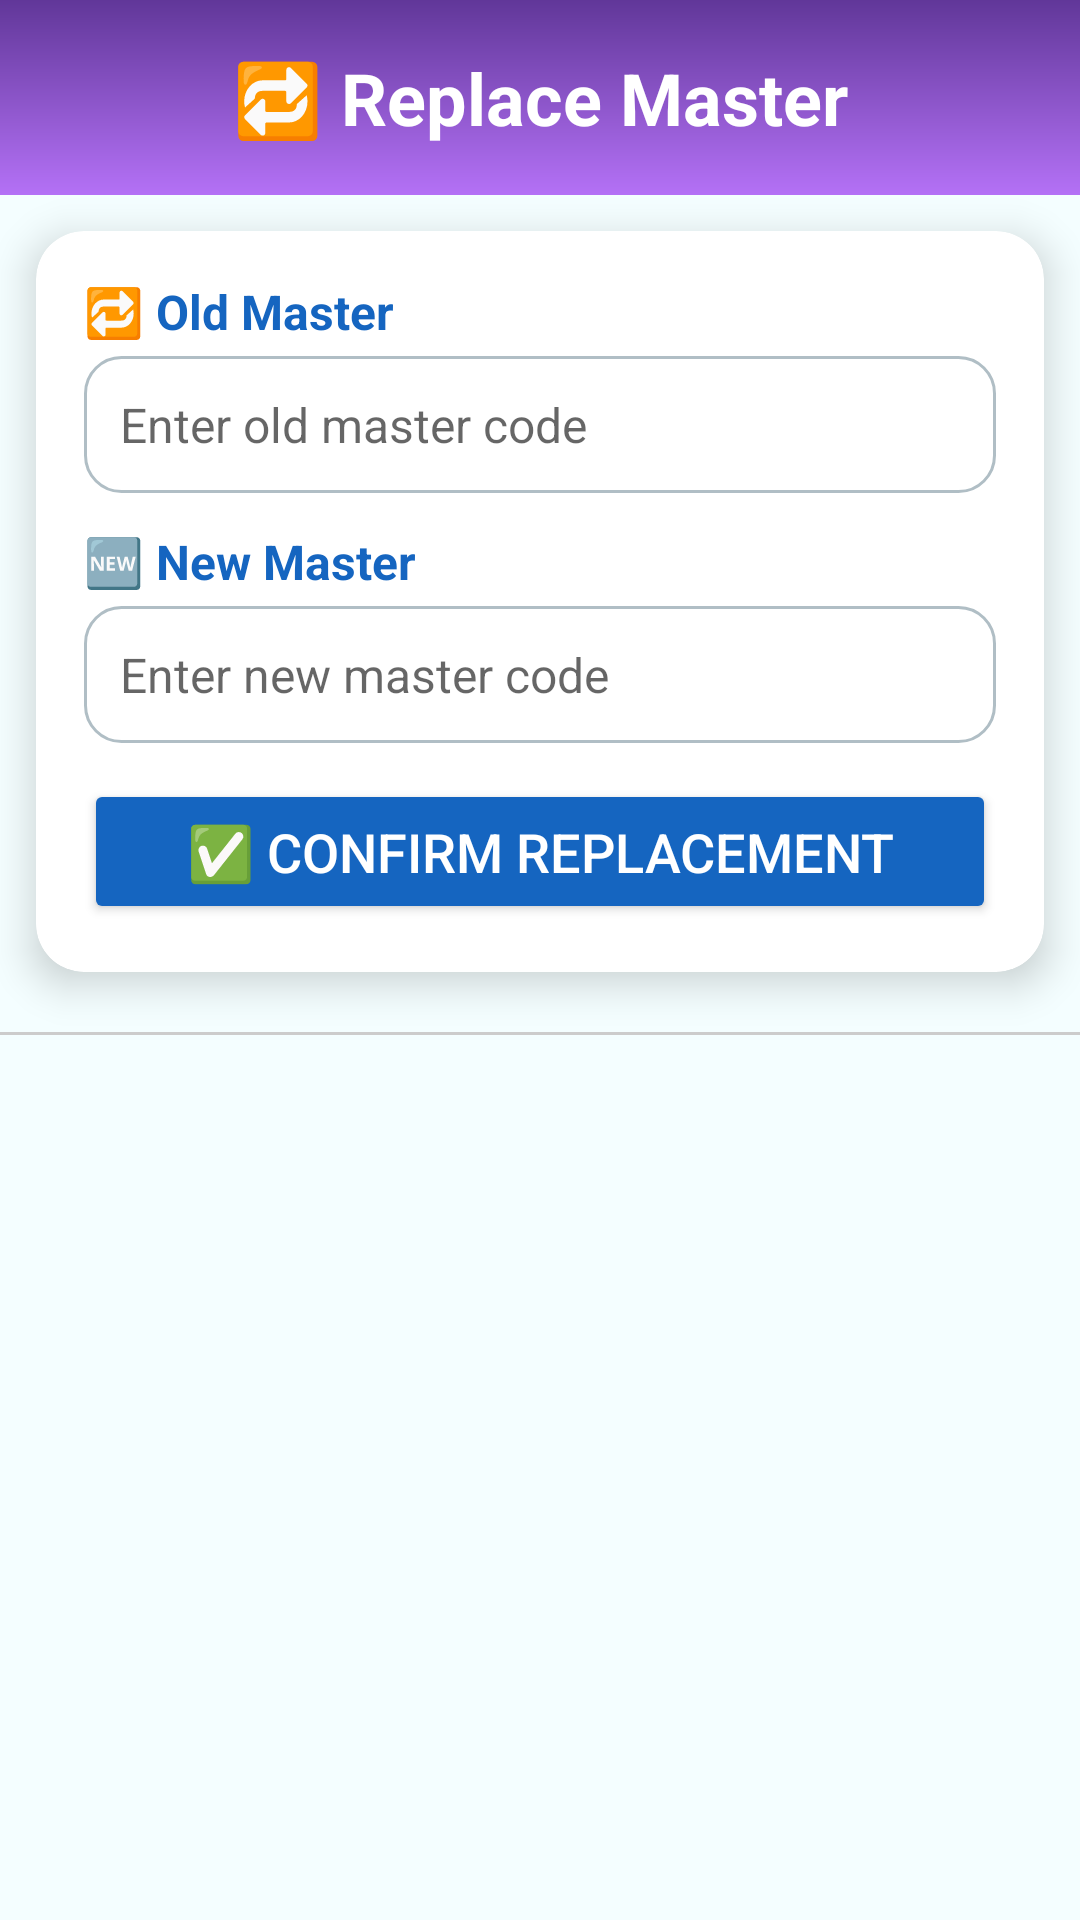

The Android layout XML behind this screen, and the referenced resources:
<!-- AndroidManifest.xml: application theme Theme.WGPLLOCATION -->
<!-- res/layout/cambio_master.xml -->
<?xml version="1.0" encoding="utf-8"?>
<LinearLayout
    xmlns:android="http://schemas.android.com/apk/res/android"
    xmlns:app="http://schemas.android.com/apk/res-auto"
    android:layout_width="match_parent"
    android:layout_height="match_parent"
    android:orientation="vertical"
    android:background="#F4FEFF">

    
    <FrameLayout
        android:layout_width="match_parent"
        android:layout_height="65dp"
        android:background="@drawable/bg_header_gradient_change"
        android:gravity="center">

        <TextView
            android:id="@+id/txtNamemodule"
            android:layout_width="match_parent"
            android:layout_height="match_parent"
            android:gravity="center"
            android:text="🔁 Replace Master"
            android:textColor="#FFFFFF"
            android:textSize="24sp"
            android:textStyle="bold" />
    </FrameLayout>

    
    <androidx.cardview.widget.CardView
        android:layout_width="match_parent"
        android:layout_height="wrap_content"
        android:layout_marginStart="12dp"
        android:layout_marginEnd="12dp"
        android:layout_marginTop="12dp"
        android:layout_marginBottom="8dp"
        app:cardCornerRadius="16dp"
        app:cardElevation="8dp"
        android:backgroundTint="#FFFFFF">

        <LinearLayout
            android:layout_width="match_parent"
            android:layout_height="wrap_content"
            android:orientation="vertical"
            android:padding="16dp">

            
            <TextView
                android:layout_width="match_parent"
                android:layout_height="wrap_content"
                android:text="🔁 Old Master"
                android:textColor="#1565C0"
                android:textStyle="bold"
                android:textSize="16sp"
                android:layout_marginBottom="4dp"/>

            <EditText
                android:id="@+id/editTextOldMaster"
                android:layout_width="match_parent"
                android:layout_height="wrap_content"
                android:hint="Enter old master code"
                android:background="@drawable/bg_edittext"
                android:inputType="text"
                android:padding="12dp"
                android:textColor="#000000"
                android:textSize="16sp"
                android:layout_marginBottom="12dp"/>

            
            <TextView
                android:layout_width="match_parent"
                android:layout_height="wrap_content"
                android:text="🆕 New Master"
                android:textColor="#1565C0"
                android:textStyle="bold"
                android:textSize="16sp"
                android:layout_marginBottom="4dp"/>

            <EditText
                android:id="@+id/editTextNewMaster"
                android:layout_width="match_parent"
                android:layout_height="wrap_content"
                android:hint="Enter new master code"
                android:background="@drawable/bg_edittext"
                android:inputType="text"
                android:padding="12dp"
                android:textColor="#000000"
                android:textSize="16sp"
                android:layout_marginBottom="12dp"/>

            
            <Button
                android:id="@+id/btnConfirm"
                android:layout_width="match_parent"
                android:layout_height="wrap_content"
                android:text="✅ Confirm Replacement"
                android:textSize="18sp"
                android:textColor="#FFFFFF"
                android:backgroundTint="#1565C0"
                android:padding="12dp"
                android:elevation="4dp"/>
        </LinearLayout>
    </androidx.cardview.widget.CardView>

    
    <View
        android:layout_width="match_parent"
        android:layout_height="1dp"
        android:layout_marginTop="12dp"
        android:background="#CCCCCC" />

    
    <TextView
        android:id="@+id/lbl_linea"
        android:layout_width="match_parent"
        android:layout_height="wrap_content"
        android:layout_marginTop="8dp"
        android:layout_marginEnd="12dp"
        android:gravity="start"
        android:text=""
        android:textColor="#2F3FD3"
        android:textSize="16sp"
        android:textStyle="italic" />

    
    <ProgressBar
        android:id="@+id/progressBar"
        style="?android:attr/progressBarStyleLarge"
        android:layout_width="wrap_content"
        android:layout_height="wrap_content"
        android:visibility="gone"
        android:layout_gravity="center"
        android:indeterminate="true"
        android:layout_marginTop="8dp"/>
</LinearLayout>
<!-- resources referenced by this layout -->
<resources>
  <!-- drawable bg_edittext (drawable) -->
  <shape xmlns:android="http://schemas.android.com/apk/res/android"
      android:shape="rectangle">
      <solid android:color="#FFFFFF"/>
      <stroke android:width="1dp" android:color="#B0BEC5"/>
      <corners android:radius="12dp"/>
      <padding android:left="10dp" android:right="10dp"
          android:top="8dp" android:bottom="8dp"/>
  </shape>
  <!-- drawable bg_header_gradient_change (drawable) -->
  <shape xmlns:android="http://schemas.android.com/apk/res/android"
      android:shape="rectangle">
  
      <gradient
          android:type="linear"
          android:angle="270"
          android:startColor="#613799"
          android:endColor="#B471F6" />
  
  </shape>
  <style name="Theme.WGPLLOCATION" parent="Theme.MaterialComponents.DayNight.DarkActionBar">
          
          <item name="colorPrimary">@color/purple_500</item>
          <item name="colorPrimaryVariant">@color/purple_700</item>
          <item name="colorOnPrimary">@color/white</item>
          
          <item name="colorSecondary">@color/teal_200</item>
          <item name="colorSecondaryVariant">@color/teal_700</item>
          <item name="colorOnSecondary">@color/black</item>
          
          <item name="android:statusBarColor">?attr/colorPrimaryVariant</item>
          
      </style>
  <!-- not gathered from this repository: default colours our renderer supplied (Android Studio template values) -->
  <color name="purple_500">#FF6200EE</color>
  <color name="purple_700">#FF3700B3</color>
  <color name="teal_200">#FF03DAC5</color>
  <color name="teal_700">#FF018786</color>
  <color name="black">#FF000000</color>
  <color name="white">#FFFFFFFF</color>
</resources>
